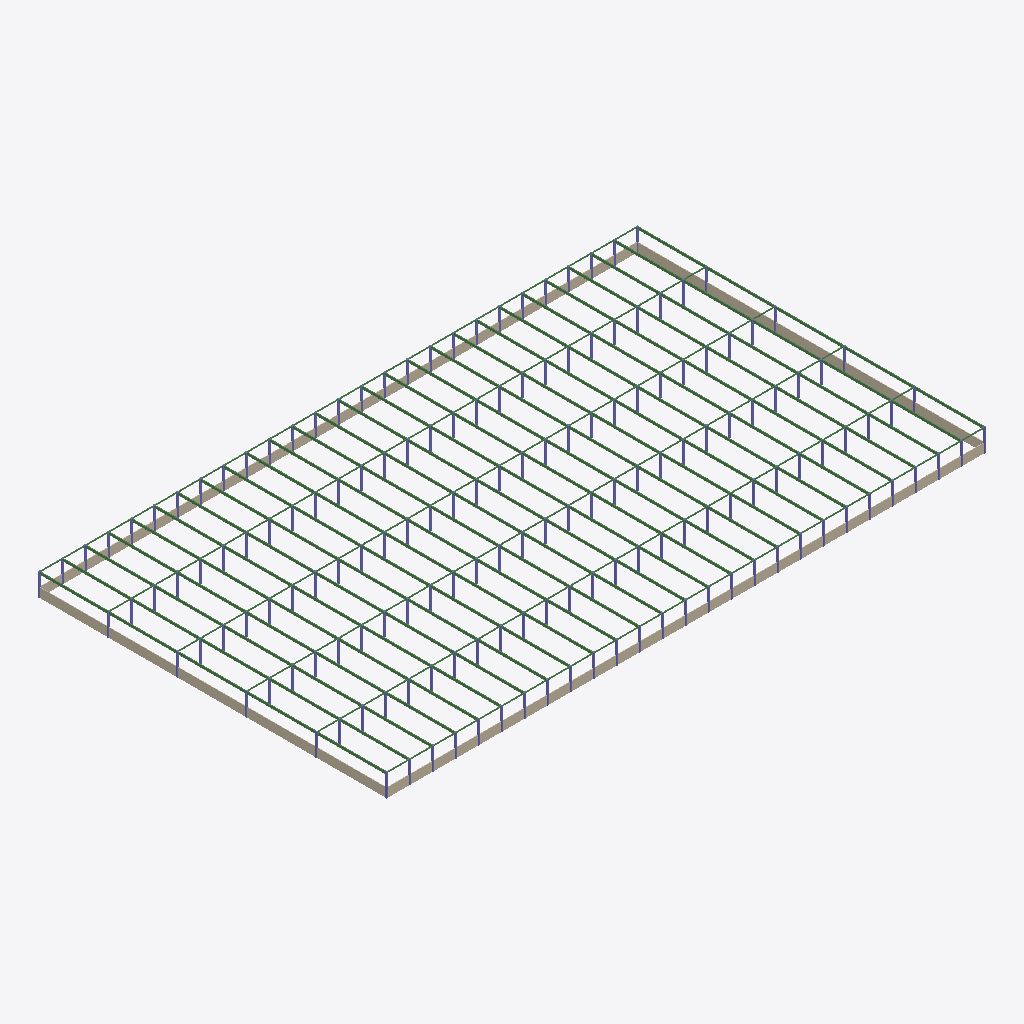
Isometric view of an IFC building model (IFC-SPF (STEP), schema IFC2X3, length unit metre), seen from the south-west, elements coloured by IFC class: 162 columns (violet), 99 beams (green), 4 walls (beige).
Extent 198.1 m × 115.3 m × 7.5 m (x, y, z). Storeys (2): 1F at 0.00 m; RF at 7.50 m. Elements (265): 162 IfcColumn, 99 IfcBeam, 4 IfcWallStandardCase.

HEADER;
FILE_DESCRIPTION(('ViewDefinition [CoordinationView]'),'2;1');
FILE_NAME('plan.ifc','',(''),(''),'reclaim-compare','reclaim-compare','');
FILE_SCHEMA(('IFC2X3'));
ENDSEC;
DATA;
#9=IFCPROJECT('0000000000000000000001',$,'ReClaim plan model',$,$,$,$,(#4),#8);
#11=IFCSITE('0000000000000000000002',$,'Site',$,$,#10,$,$,.ELEMENT.,$,$,$,$,$);
#12=IFCBUILDING('0000000000000000000003',$,'Building',$,$,#10,$,$,.ELEMENT.,$,$,$);
#18=IFCBUILDINGSTOREY('0000000000000000000006',$,'1F',$,$,#10,$,$,.ELEMENT.,0.0);
#19=IFCBUILDINGSTOREY('0000000000000000000007',$,'RF',$,$,#10,$,$,.ELEMENT.,7.5);
#1332=IFCWALLSTANDARDCASE('000000000000000000002h',$,'BW',$,$,#1327,#1331,'P164');
#1323=IFCWALLSTANDARDCASE('000000000000000000002g',$,'BW',$,$,#1318,#1322,'P163');
#1340=IFCWALLSTANDARDCASE('000000000000000000002i',$,'BW',$,$,#1335,#1339,'P165');
#1348=IFCWALLSTANDARDCASE('000000000000000000002j',$,'BW',$,$,#1343,#1347,'P166');
#1869=IFCBEAM('000000000000000000003k',$,'TR',$,$,#1864,#1868,'P231');
#1365=IFCBEAM('000000000000000000002l',$,'TR',$,$,#1360,#1364,'P168');
#1749=IFCBEAM('000000000000000000003V',$,'TR',$,$,#1744,#1748,'P216');
#1773=IFCBEAM('000000000000000000003Y',$,'TR',$,$,#1768,#1772,'P219');
#1845=IFCBEAM('000000000000000000003h',$,'TR',$,$,#1840,#1844,'P228');
#1917=IFCBEAM('000000000000000000003q',$,'TR',$,$,#1912,#1916,'P237');
#1941=IFCBEAM('000000000000000000003t',$,'TR',$,$,#1936,#1940,'P240');
#1965=IFCBEAM('000000000000000000003w',$,'TR',$,$,#1960,#1964,'P243');
#1389=IFCBEAM('000000000000000000002o',$,'TR',$,$,#1384,#1388,'P171');
#1437=IFCBEAM('000000000000000000002u',$,'TR',$,$,#1432,#1436,'P177');
#1485=IFCBEAM('000000000000000000002_',$,'TR',$,$,#1480,#1484,'P183');
#1701=IFCBEAM('000000000000000000003P',$,'TR',$,$,#1696,#1700,'P210');
#1725=IFCBEAM('000000000000000000003S',$,'TR',$,$,#1720,#1724,'P213');
#1893=IFCBEAM('000000000000000000003n',$,'TR',$,$,#1888,#1892,'P234');
#1413=IFCBEAM('000000000000000000002r',$,'TR',$,$,#1408,#1412,'P174');
#1461=IFCBEAM('000000000000000000002x',$,'TR',$,$,#1456,#1460,'P180');
#1509=IFCBEAM('0000000000000000000031',$,'TR',$,$,#1504,#1508,'P186');
#1605=IFCBEAM('000000000000000000003D',$,'TR',$,$,#1600,#1604,'P198');
#1629=IFCBEAM('000000000000000000003G',$,'TR',$,$,#1624,#1628,'P201');
#1653=IFCBEAM('000000000000000000003J',$,'TR',$,$,#1648,#1652,'P204');
#1677=IFCBEAM('000000000000000000003M',$,'TR',$,$,#1672,#1676,'P207');
#1797=IFCBEAM('000000000000000000003b',$,'TR',$,$,#1792,#1796,'P222');
#1821=IFCBEAM('000000000000000000003e',$,'TR',$,$,#1816,#1820,'P225');
#1533=IFCBEAM('0000000000000000000034',$,'TR',$,$,#1528,#1532,'P189');
#1557=IFCBEAM('0000000000000000000037',$,'TR',$,$,#1552,#1556,'P192');
#1581=IFCBEAM('000000000000000000003A',$,'TR',$,$,#1576,#1580,'P195');
#1989=IFCBEAM('000000000000000000003z',$,'TR',$,$,#1984,#1988,'P246');
#2109=IFCBEAM('000000000000000000004C',$,'EB',$,$,#2104,#2108,'P261');
#2133=IFCBEAM('000000000000000000004F',$,'EB',$,$,#2128,#2132,'P264');
#2013=IFCBEAM('0000000000000000000040',$,'EB',$,$,#2008,#2012,'P249');
#2037=IFCBEAM('0000000000000000000043',$,'EB',$,$,#2032,#2036,'P252');
#2061=IFCBEAM('0000000000000000000046',$,'EB',$,$,#2056,#2060,'P255');
#2085=IFCBEAM('0000000000000000000049',$,'EB',$,$,#2080,#2084,'P258');
#2029=IFCBEAM('0000000000000000000042',$,'EB',$,$,#2024,#2028,'P251');
#2125=IFCBEAM('000000000000000000004E',$,'EB',$,$,#2120,#2124,'P263');
#2077=IFCBEAM('0000000000000000000048',$,'EB',$,$,#2072,#2076,'P257');
#2005=IFCBEAM('000000000000000000003$',$,'EB',$,$,#2000,#2004,'P248');
#2053=IFCBEAM('0000000000000000000045',$,'EB',$,$,#2048,#2052,'P254');
#2101=IFCBEAM('000000000000000000004B',$,'EB',$,$,#2096,#2100,'P260');
#1356=IFCBEAM('000000000000000000002k',$,'TR',$,$,#1351,#1355,'P167');
#1597=IFCBEAM('000000000000000000003C',$,'TR',$,$,#1592,#1596,'P197');
#1573=IFCBEAM('0000000000000000000039',$,'TR',$,$,#1568,#1572,'P194');
#1789=IFCBEAM('000000000000000000003a',$,'TR',$,$,#1784,#1788,'P221');
#1405=IFCBEAM('000000000000000000002q',$,'TR',$,$,#1400,#1404,'P173');
#1717=IFCBEAM('000000000000000000003R',$,'TR',$,$,#1712,#1716,'P212');
#1765=IFCBEAM('000000000000000000003X',$,'TR',$,$,#1760,#1764,'P218');
#1837=IFCBEAM('000000000000000000003g',$,'TR',$,$,#1832,#1836,'P227');
#1861=IFCBEAM('000000000000000000003j',$,'TR',$,$,#1856,#1860,'P230');
#1885=IFCBEAM('000000000000000000003m',$,'TR',$,$,#1880,#1884,'P233');
#1429=IFCBEAM('000000000000000000002t',$,'TR',$,$,#1424,#1428,'P176');
#1501=IFCBEAM('0000000000000000000030',$,'TR',$,$,#1496,#1500,'P185');
#1621=IFCBEAM('000000000000000000003F',$,'TR',$,$,#1616,#1620,'P200');
#1669=IFCBEAM('000000000000000000003L',$,'TR',$,$,#1664,#1668,'P206');
#1693=IFCBEAM('000000000000000000003O',$,'TR',$,$,#1688,#1692,'P209');
#1933=IFCBEAM('000000000000000000003s',$,'TR',$,$,#1928,#1932,'P239');
#1453=IFCBEAM('000000000000000000002w',$,'TR',$,$,#1448,#1452,'P179');
#1477=IFCBEAM('000000000000000000002z',$,'TR',$,$,#1472,#1476,'P182');
#1525=IFCBEAM('0000000000000000000033',$,'TR',$,$,#1520,#1524,'P188');
#1741=IFCBEAM('000000000000000000003U',$,'TR',$,$,#1736,#1740,'P215');
#1381=IFCBEAM('000000000000000000002n',$,'TR',$,$,#1376,#1380,'P170');
#1645=IFCBEAM('000000000000000000003I',$,'TR',$,$,#1640,#1644,'P203');
#1957=IFCBEAM('000000000000000000003v',$,'TR',$,$,#1952,#1956,'P242');
#1981=IFCBEAM('000000000000000000003y',$,'TR',$,$,#1976,#1980,'P245');
#1549=IFCBEAM('0000000000000000000036',$,'TR',$,$,#1544,#1548,'P191');
#1813=IFCBEAM('000000000000000000003d',$,'TR',$,$,#1808,#1812,'P224');
#1909=IFCBEAM('000000000000000000003p',$,'TR',$,$,#1904,#1908,'P236');
#1373=IFCBEAM('000000000000000000002m',$,'TR',$,$,#1368,#1372,'P169');
#1997=IFCBEAM('000000000000000000003_',$,'TR',$,$,#1992,#1996,'P247');
#1469=IFCBEAM('000000000000000000002y',$,'TR',$,$,#1464,#1468,'P181');
#1517=IFCBEAM('0000000000000000000032',$,'TR',$,$,#1512,#1516,'P187');
#1565=IFCBEAM('0000000000000000000038',$,'TR',$,$,#1560,#1564,'P193');
#1733=IFCBEAM('000000000000000000003T',$,'TR',$,$,#1728,#1732,'P214');
#1757=IFCBEAM('000000000000000000003W',$,'TR',$,$,#1752,#1756,'P217');
#1829=IFCBEAM('000000000000000000003f',$,'TR',$,$,#1824,#1828,'P226');
#1925=IFCBEAM('000000000000000000003r',$,'TR',$,$,#1920,#1924,'P238');
#1949=IFCBEAM('000000000000000000003u',$,'TR',$,$,#1944,#1948,'P241');
#1397=IFCBEAM('000000000000000000002p',$,'TR',$,$,#1392,#1396,'P172');
#1493=IFCBEAM('000000000000000000002$',$,'TR',$,$,#1488,#1492,'P184');
#1541=IFCBEAM('0000000000000000000035',$,'TR',$,$,#1536,#1540,'P190');
#1589=IFCBEAM('000000000000000000003B',$,'TR',$,$,#1584,#1588,'P196');
#1661=IFCBEAM('000000000000000000003K',$,'TR',$,$,#1656,#1660,'P205');
#1685=IFCBEAM('000000000000000000003N',$,'TR',$,$,#1680,#1684,'P208');
#1781=IFCBEAM('000000000000000000003Z',$,'TR',$,$,#1776,#1780,'P220');
#1805=IFCBEAM('000000000000000000003c',$,'TR',$,$,#1800,#1804,'P223');
#1421=IFCBEAM('000000000000000000002s',$,'TR',$,$,#1416,#1420,'P175');
#1445=IFCBEAM('000000000000000000002v',$,'TR',$,$,#1440,#1444,'P178');
#1613=IFCBEAM('000000000000000000003E',$,'TR',$,$,#1608,#1612,'P199');
#1637=IFCBEAM('000000000000000000003H',$,'TR',$,$,#1632,#1636,'P202');
#1853=IFCBEAM('000000000000000000003i',$,'TR',$,$,#1848,#1852,'P229');
#1877=IFCBEAM('000000000000000000003l',$,'TR',$,$,#1872,#1876,'P232');
#1901=IFCBEAM('000000000000000000003o',$,'TR',$,$,#1896,#1900,'P235');
#1973=IFCBEAM('000000000000000000003x',$,'TR',$,$,#1968,#1972,'P244');
#1709=IFCBEAM('000000000000000000003Q',$,'TR',$,$,#1704,#1708,'P211');
#2021=IFCBEAM('0000000000000000000041',$,'EB',$,$,#2016,#2020,'P250');
#2045=IFCBEAM('0000000000000000000044',$,'EB',$,$,#2040,#2044,'P253');
#2093=IFCBEAM('000000000000000000004A',$,'EB',$,$,#2088,#2092,'P259');
#2141=IFCBEAM('000000000000000000004G',$,'EB',$,$,#2136,#2140,'P265');
#2069=IFCBEAM('0000000000000000000047',$,'EB',$,$,#2064,#2068,'P256');
#2117=IFCBEAM('000000000000000000004D',$,'EB',$,$,#2112,#2116,'P262');
#67=IFCCOLUMN('000000000000000000000D',$,'C1',$,$,#62,#66,'P6');
#107=IFCCOLUMN('000000000000000000000I',$,'C1',$,$,#102,#106,'P11');
#347=IFCCOLUMN('000000000000000000000m',$,'C1',$,$,#342,#346,'P41');
#443=IFCCOLUMN('000000000000000000000y',$,'C1',$,$,#438,#442,'P53');
#587=IFCCOLUMN('000000000000000000001E',$,'C1',$,$,#582,#586,'P71');
#1011=IFCCOLUMN('0000000000000000000023',$,'C1',$,$,#1006,#1010,'P124');
#1187=IFCCOLUMN('000000000000000000002P',$,'C1',$,$,#1182,#1186,'P146');
#1235=IFCCOLUMN('000000000000000000002V',$,'C1',$,$,#1230,#1234,'P152');
#99=IFCCOLUMN('000000000000000000000H',$,'C1',$,$,#94,#98,'P10');
#155=IFCCOLUMN('000000000000000000000O',$,'C1',$,$,#150,#154,'P17');
#203=IFCCOLUMN('000000000000000000000U',$,'C1',$,$,#198,#202,'P23');
#251=IFCCOLUMN('000000000000000000000a',$,'C1',$,$,#246,#250,'P29');
#331=IFCCOLUMN('000000000000000000000k',$,'C1',$,$,#326,#330,'P39');
#395=IFCCOLUMN('000000000000000000000s',$,'C1',$,$,#390,#394,'P47');
#731=IFCCOLUMN('000000000000000000001W',$,'C1',$,$,#726,#730,'P89');
#859=IFCCOLUMN('000000000000000000001m',$,'C1',$,$,#854,#858,'P105');
#963=IFCCOLUMN('000000000000000000001z',$,'C1',$,$,#958,#962,'P118');
#1155=IFCCOLUMN('000000000000000000002L',$,'C1',$,$,#1150,#1154,'P142');
#1195=IFCCOLUMN('000000000000000000002Q',$,'C1',$,$,#1190,#1194,'P147');
#91=IFCCOLUMN('000000000000000000000G',$,'C1',$,$,#86,#90,'P9');
#131=IFCCOLUMN('000000000000000000000L',$,'C1',$,$,#126,#130,'P14');
#139=IFCCOLUMN('000000000000000000000M',$,'C1',$,$,#134,#138,'P15');
#283=IFCCOLUMN('000000000000000000000e',$,'C1',$,$,#278,#282,'P33');
#371=IFCCOLUMN('000000000000000000000p',$,'C1',$,$,#366,#370,'P44');
#435=IFCCOLUMN('000000000000000000000x',$,'C1',$,$,#430,#434,'P52');
#427=IFCCOLUMN('000000000000000000000w',$,'C1',$,$,#422,#426,'P51');
#475=IFCCOLUMN('0000000000000000000010',$,'C1',$,$,#470,#474,'P57');
#483=IFCCOLUMN('0000000000000000000011',$,'C1',$,$,#478,#482,'P58');
#491=IFCCOLUMN('0000000000000000000012',$,'C1',$,$,#486,#490,'P59');
#523=IFCCOLUMN('0000000000000000000016',$,'C1',$,$,#518,#522,'P63');
#627=IFCCOLUMN('000000000000000000001J',$,'C1',$,$,#622,#626,'P76');
#635=IFCCOLUMN('000000000000000000001K',$,'C1',$,$,#630,#634,'P77');
#659=IFCCOLUMN('000000000000000000001N',$,'C1',$,$,#654,#658,'P80');
#683=IFCCOLUMN('000000000000000000001Q',$,'C1',$,$,#678,#682,'P83');
#675=IFCCOLUMN('000000000000000000001P',$,'C1',$,$,#670,#674,'P82');
#707=IFCCOLUMN('000000000000000000001T',$,'C1',$,$,#702,#706,'P86');
#819=IFCCOLUMN('000000000000000000001h',$,'C1',$,$,#814,#818,'P100');
#811=IFCCOLUMN('000000000000000000001g',$,'C1',$,$,#806,#810,'P99');
#875=IFCCOLUMN('000000000000000000001o',$,'C1',$,$,#870,#874,'P107');
#915=IFCCOLUMN('000000000000000000001t',$,'C1',$,$,#910,#914,'P112');
#971=IFCCOLUMN('000000000000000000001_',$,'C1',$,$,#966,#970,'P119');
#1003=IFCCOLUMN('0000000000000000000022',$,'C1',$,$,#998,#1002,'P123');
#1043=IFCCOLUMN('0000000000000000000027',$,'C1',$,$,#1038,#1042,'P128');
#1067=IFCCOLUMN('000000000000000000002A',$,'C1',$,$,#1062,#1066,'P131');
#1059=IFCCOLUMN('0000000000000000000029',$,'C1',$,$,#1054,#1058,'P130');
#1147=IFCCOLUMN('000000000000000000002K',$,'C1',$,$,#1142,#1146,'P141');
#1243=IFCCOLUMN('000000000000000000002W',$,'C1',$,$,#1238,#1242,'P153');
#1251=IFCCOLUMN('000000000000000000002X',$,'C1',$,$,#1246,#1250,'P154');
#1259=IFCCOLUMN('000000000000000000002Y',$,'C1',$,$,#1254,#1258,'P155');
#147=IFCCOLUMN('000000000000000000000N',$,'C1',$,$,#142,#146,'P16');
#179=IFCCOLUMN('000000000000000000000R',$,'C1',$,$,#174,#178,'P20');
#243=IFCCOLUMN('000000000000000000000Z',$,'C1',$,$,#238,#242,'P28');
#235=IFCCOLUMN('000000000000000000000Y',$,'C1',$,$,#230,#234,'P27');
#275=IFCCOLUMN('000000000000000000000d',$,'C1',$,$,#270,#274,'P32');
#323=IFCCOLUMN('000000000000000000000j',$,'C1',$,$,#318,#322,'P38');
#339=IFCCOLUMN('000000000000000000000l',$,'C1',$,$,#334,#338,'P40');
#467=IFCCOLUMN('000000000000000000000$',$,'C1',$,$,#462,#466,'P56');
#531=IFCCOLUMN('0000000000000000000017',$,'C1',$,$,#526,#530,'P64');
#539=IFCCOLUMN('0000000000000000000018',$,'C1',$,$,#534,#538,'P65');
#563=IFCCOLUMN('000000000000000000001B',$,'C1',$,$,#558,#562,'P68');
#579=IFCCOLUMN('000000000000000000001D',$,'C1',$,$,#574,#578,'P70');
#619=IFCCOLUMN('000000000000000000001I',$,'C1',$,$,#614,#618,'P75');
#667=IFCCOLUMN('000000000000000000001O',$,'C1',$,$,#662,#666,'P81');
#715=IFCCOLUMN('000000000000000000001U',$,'C1',$,$,#710,#714,'P87');
#723=IFCCOLUMN('000000000000000000001V',$,'C1',$,$,#718,#722,'P88');
#763=IFCCOLUMN('000000000000000000001a',$,'C1',$,$,#758,#762,'P93');
#803=IFCCOLUMN('000000000000000000001f',$,'C1',$,$,#798,#802,'P98');
#851=IFCCOLUMN('000000000000000000001l',$,'C1',$,$,#846,#850,'P104');
#867=IFCCOLUMN('000000000000000000001n',$,'C1',$,$,#862,#866,'P106');
#899=IFCCOLUMN('000000000000000000001r',$,'C1',$,$,#894,#898,'P110');
#955=IFCCOLUMN('000000000000000000001y',$,'C1',$,$,#950,#954,'P117');
#1051=IFCCOLUMN('0000000000000000000028',$,'C1',$,$,#1046,#1050,'P129');
#1091=IFCCOLUMN('000000000000000000002D',$,'C1',$,$,#1086,#1090,'P134');
#1115=IFCCOLUMN('000000000000000000002G',$,'C1',$,$,#1110,#1114,'P137');
#1139=IFCCOLUMN('000000000000000000002J',$,'C1',$,$,#1134,#1138,'P140');
#1203=IFCCOLUMN('000000000000000000002R',$,'C1',$,$,#1198,#1202,'P148');
#187=IFCCOLUMN('000000000000000000000S',$,'C1',$,$,#182,#186,'P21');
#195=IFCCOLUMN('000000000000000000000T',$,'C1',$,$,#190,#194,'P22');
#291=IFCCOLUMN('000000000000000000000f',$,'C1',$,$,#286,#290,'P34');
#299=IFCCOLUMN('000000000000000000000g',$,'C1',$,$,#294,#298,'P35');
#387=IFCCOLUMN('000000000000000000000r',$,'C1',$,$,#382,#386,'P46');
#419=IFCCOLUMN('000000000000000000000v',$,'C1',$,$,#414,#418,'P50');
#515=IFCCOLUMN('0000000000000000000015',$,'C1',$,$,#510,#514,'P62');
#571=IFCCOLUMN('000000000000000000001C',$,'C1',$,$,#566,#570,'P69');
#771=IFCCOLUMN('000000000000000000001b',$,'C1',$,$,#766,#770,'P94');
#779=IFCCOLUMN('000000000000000000001c',$,'C1',$,$,#774,#778,'P95');
#827=IFCCOLUMN('000000000000000000001i',$,'C1',$,$,#822,#826,'P101');
#907=IFCCOLUMN('000000000000000000001s',$,'C1',$,$,#902,#906,'P111');
#923=IFCCOLUMN('000000000000000000001u',$,'C1',$,$,#918,#922,'P113');
#947=IFCCOLUMN('000000000000000000001x',$,'C1',$,$,#942,#946,'P116');
#995=IFCCOLUMN('0000000000000000000021',$,'C1',$,$,#990,#994,'P122');
#1019=IFCCOLUMN('0000000000000000000024',$,'C1',$,$,#1014,#1018,'P125');
#1107=IFCCOLUMN('000000000000000000002F',$,'C1',$,$,#1102,#1106,'P136');
#1099=IFCCOLUMN('000000000000000000002E',$,'C1',$,$,#1094,#1098,'P135');
#1163=IFCCOLUMN('000000000000000000002M',$,'C1',$,$,#1158,#1162,'P143');
#1211=IFCCOLUMN('000000000000000000002S',$,'C1',$,$,#1206,#1210,'P149');
#59=IFCCOLUMN('000000000000000000000C',$,'C1',$,$,#54,#58,'P5');
#83=IFCCOLUMN('000000000000000000000F',$,'C1',$,$,#78,#82,'P8');
#227=IFCCOLUMN('000000000000000000000X',$,'C1',$,$,#222,#226,'P26');
#379=IFCCOLUMN('000000000000000000000q',$,'C1',$,$,#374,#378,'P45');
#611=IFCCOLUMN('000000000000000000001H',$,'C1',$,$,#606,#610,'P74');
#755=IFCCOLUMN('000000000000000000001Z',$,'C1',$,$,#750,#754,'P92');
#979=IFCCOLUMN('000000000000000000001$',$,'C1',$,$,#974,#978,'P120');
#1123=IFCCOLUMN('000000000000000000002H',$,'C1',$,$,#1118,#1122,'P138');
#1315=IFCCOLUMN('000000000000000000002f',$,'C1',$,$,#1310,#1314,'P162');
#211=IFCCOLUMN('000000000000000000000V',$,'C1',$,$,#206,#210,'P24');
#259=IFCCOLUMN('000000000000000000000b',$,'C1',$,$,#254,#258,'P30');
#451=IFCCOLUMN('000000000000000000000z',$,'C1',$,$,#446,#450,'P54');
#499=IFCCOLUMN('0000000000000000000013',$,'C1',$,$,#494,#498,'P60');
#547=IFCCOLUMN('0000000000000000000019',$,'C1',$,$,#542,#546,'P66');
#883=IFCCOLUMN('000000000000000000001p',$,'C1',$,$,#878,#882,'P108');
#931=IFCCOLUMN('000000000000000000001v',$,'C1',$,$,#926,#930,'P114');
#1027=IFCCOLUMN('0000000000000000000025',$,'C1',$,$,#1022,#1026,'P126');
#1075=IFCCOLUMN('000000000000000000002B',$,'C1',$,$,#1070,#1074,'P132');
#115=IFCCOLUMN('000000000000000000000J',$,'C1',$,$,#110,#114,'P12');
#163=IFCCOLUMN('000000000000000000000P',$,'C1',$,$,#158,#162,'P18');
#355=IFCCOLUMN('000000000000000000000n',$,'C1',$,$,#350,#354,'P42');
#403=IFCCOLUMN('000000000000000000000t',$,'C1',$,$,#398,#402,'P48');
#595=IFCCOLUMN('000000000000000000001F',$,'C1',$,$,#590,#594,'P72');
#691=IFCCOLUMN('000000000000000000001R',$,'C1',$,$,#686,#690,'P84');
#739=IFCCOLUMN('000000000000000000001X',$,'C1',$,$,#734,#738,'P90');
#787=IFCCOLUMN('000000000000000000001d',$,'C1',$,$,#782,#786,'P96');
#835=IFCCOLUMN('000000000000000000001j',$,'C1',$,$,#830,#834,'P102');
#1171=IFCCOLUMN('000000000000000000002N',$,'C1',$,$,#1166,#1170,'P144');
#1219=IFCCOLUMN('000000000000000000002T',$,'C1',$,$,#1214,#1218,'P150');
#1267=IFCCOLUMN('000000000000000000002Z',$,'C1',$,$,#1262,#1266,'P156');
#27=IFCCOLUMN('0000000000000000000008',$,'C1',$,$,#22,#26,'P1');
#307=IFCCOLUMN('000000000000000000000h',$,'C1',$,$,#302,#306,'P36');
#643=IFCCOLUMN('000000000000000000001L',$,'C1',$,$,#638,#642,'P78');
#35=IFCCOLUMN('0000000000000000000009',$,'C1',$,$,#30,#34,'P2');
#51=IFCCOLUMN('000000000000000000000B',$,'C1',$,$,#46,#50,'P4');
#43=IFCCOLUMN('000000000000000000000A',$,'C1',$,$,#38,#42,'P3');
#1035=IFCCOLUMN('0000000000000000000026',$,'C1',$,$,#1030,#1034,'P127');
#123=IFCCOLUMN('000000000000000000000K',$,'C1',$,$,#118,#122,'P13');
#315=IFCCOLUMN('000000000000000000000i',$,'C1',$,$,#310,#314,'P37');
#507=IFCCOLUMN('0000000000000000000014',$,'C1',$,$,#502,#506,'P61');
#555=IFCCOLUMN('000000000000000000001A',$,'C1',$,$,#550,#554,'P67');
#651=IFCCOLUMN('000000000000000000001M',$,'C1',$,$,#646,#650,'P79');
#843=IFCCOLUMN('000000000000000000001k',$,'C1',$,$,#838,#842,'P103');
#1083=IFCCOLUMN('000000000000000000002C',$,'C1',$,$,#1078,#1082,'P133');
#1227=IFCCOLUMN('000000000000000000002U',$,'C1',$,$,#1222,#1226,'P151');
#1299=IFCCOLUMN('000000000000000000002d',$,'C1',$,$,#1294,#1298,'P160');
#219=IFCCOLUMN('000000000000000000000W',$,'C1',$,$,#214,#218,'P25');
#267=IFCCOLUMN('000000000000000000000c',$,'C1',$,$,#262,#266,'P31');
#363=IFCCOLUMN('000000000000000000000o',$,'C1',$,$,#358,#362,'P43');
#459=IFCCOLUMN('000000000000000000000_',$,'C1',$,$,#454,#458,'P55');
#795=IFCCOLUMN('000000000000000000001e',$,'C1',$,$,#790,#794,'P97');
#891=IFCCOLUMN('000000000000000000001q',$,'C1',$,$,#886,#890,'P109');
#987=IFCCOLUMN('0000000000000000000020',$,'C1',$,$,#982,#986,'P121');
#1179=IFCCOLUMN('000000000000000000002O',$,'C1',$,$,#1174,#1178,'P145');
#1283=IFCCOLUMN('000000000000000000002b',$,'C1',$,$,#1278,#1282,'P158');
#1291=IFCCOLUMN('000000000000000000002c',$,'C1',$,$,#1286,#1290,'P159');
ENDSEC;
